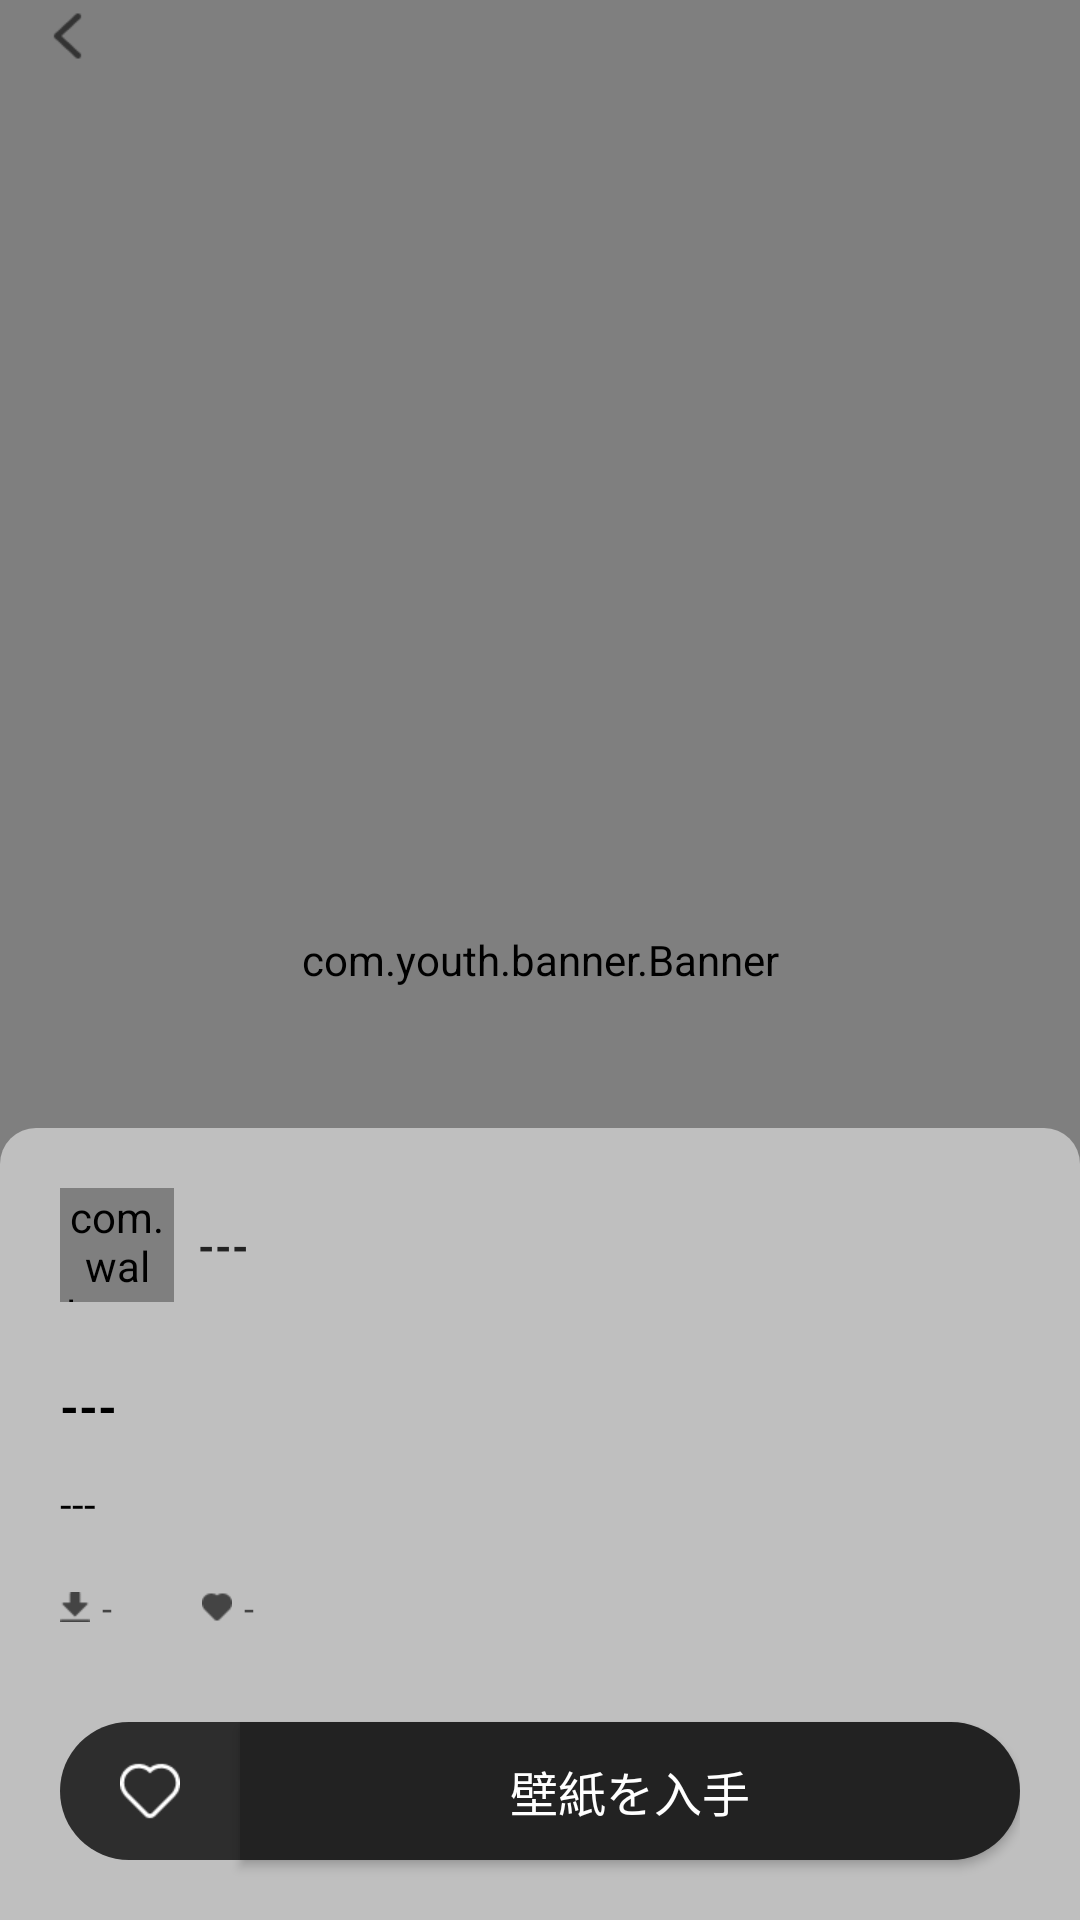

This screen was rendered from an Android layout file. Write that file and the resources it references.
<!-- AndroidManifest.xml: application theme Theme.Wallpaper -->
<!-- res/layout/activity_setting_wallpaper.xml -->
<?xml version="1.0" encoding="utf-8"?>
<androidx.constraintlayout.widget.ConstraintLayout xmlns:android="http://schemas.android.com/apk/res/android"
    xmlns:app="http://schemas.android.com/apk/res-auto"
    xmlns:tools="http://schemas.android.com/tools"
    android:layout_width="match_parent"
    android:layout_height="match_parent"
    tools:context=".SettingWallpaperActivity">

    <com.youth.banner.Banner
        android:id="@+id/banner"
        android:layout_width="match_parent"
        android:layout_height="match_parent"
        app:banner_auto_loop="false" />

    <ImageView
        android:id="@+id/back"
        android:layout_width="24dp"
        android:layout_height="24dp"
        android:layout_marginStart="12dp"
        android:src="@drawable/back_black"
        app:layout_constraintStart_toStartOf="parent"
        app:layout_constraintTop_toTopOf="parent" />

    <androidx.constraintlayout.widget.ConstraintLayout
        android:id="@+id/constraintLayout_author"
        android:layout_width="match_parent"
        android:layout_height="wrap_content"
        android:background="@drawable/setting_wallpaper_border"
        android:paddingHorizontal="20dp"
        app:layout_constraintBottom_toBottomOf="parent"
        app:layout_constraintEnd_toEndOf="parent"
        app:layout_constraintStart_toStartOf="parent">

        <com.wallpaper.mini.myView.ImageAvatar
            android:id="@+id/iv_avatar"
            android:layout_width="38dp"
            android:layout_height="38dp"
            android:layout_marginTop="20dp"
            android:src="@drawable/set_avatar"
            app:layout_constraintStart_toStartOf="parent"
            app:layout_constraintTop_toTopOf="parent" />

        <TextView
            android:id="@+id/tv_user_name"
            android:layout_width="wrap_content"
            android:layout_height="wrap_content"
            android:layout_marginStart="8dp"
            android:text="---"
            android:textColor="@color/_222222"
            android:textSize="14sp"
            android:textStyle="bold"
            app:layout_constraintBottom_toBottomOf="@+id/iv_avatar"
            app:layout_constraintStart_toEndOf="@+id/iv_avatar"
            app:layout_constraintTop_toTopOf="@+id/iv_avatar" />

        
        
        
        
        
        
        
        
        

        <TextView
            android:id="@+id/tv_author_title"
            android:layout_width="wrap_content"
            android:layout_height="wrap_content"
            android:layout_marginTop="24dp"
            android:text="---"
            android:textColor="@color/black"
            android:textSize="16sp"
            android:textStyle="bold"
            app:layout_constraintStart_toStartOf="parent"
            app:layout_constraintTop_toBottomOf="@id/iv_avatar" />

        <TextView
            android:id="@+id/tv_author_introduce"
            android:layout_width="wrap_content"
            android:layout_height="wrap_content"
            android:layout_marginTop="12dp"
            android:text="---"
            android:textColor="@color/black"
            android:textSize="14sp"
            app:layout_constraintStart_toStartOf="parent"
            app:layout_constraintTop_toBottomOf="@id/tv_author_title" />

        <ImageView
            android:id="@+id/imageView4"
            android:layout_width="10dp"
            android:layout_height="10dp"
            android:layout_marginTop="20dp"
            android:src="@drawable/download_setting"
            app:layout_constraintStart_toStartOf="parent"
            app:layout_constraintTop_toBottomOf="@id/tv_author_introduce" />

        <TextView
            android:id="@+id/tv_download_number"
            android:layout_width="wrap_content"
            android:layout_height="wrap_content"
            android:layout_marginStart="4dp"
            android:text="-"
            android:textColor="#444444"
            android:textSize="12sp"
            app:layout_constraintBottom_toBottomOf="@id/imageView4"
            app:layout_constraintStart_toEndOf="@+id/imageView4"
            app:layout_constraintTop_toTopOf="@+id/imageView4" />

        <ImageView
            android:id="@+id/imageView5"
            android:layout_width="10dp"
            android:layout_height="10dp"
            android:layout_marginStart="30dp"
            android:layout_marginTop="20dp"
            android:src="@drawable/like"
            app:layout_constraintStart_toEndOf="@id/tv_download_number"
            app:layout_constraintTop_toBottomOf="@id/tv_author_introduce" />

        <TextView
            android:id="@+id/tv_like_number"
            android:layout_width="wrap_content"
            android:layout_height="wrap_content"
            android:layout_marginStart="4dp"
            android:text="-"
            android:textColor="#444444"
            android:textSize="12sp"
            app:layout_constraintBottom_toBottomOf="@id/imageView5"
            app:layout_constraintStart_toEndOf="@+id/imageView5"
            app:layout_constraintTop_toTopOf="@+id/imageView5" />

        <RelativeLayout
            android:id="@+id/rt_like"
            android:layout_width="60dp"
            android:layout_height="46dp"
            android:layout_marginTop="30dp"
            android:layout_marginBottom="20dp"
            android:background="@drawable/like_btn_border"
            app:layout_constraintBottom_toBottomOf="parent"
            app:layout_constraintStart_toStartOf="parent"
            app:layout_constraintTop_toBottomOf="@id/tv_download_number">

            <ImageView
                android:id="@+id/iv_like"
                android:layout_width="20dp"
                android:layout_height="20dp"
                android:layout_centerInParent="true"
                android:src="@drawable/btn_like" />
        </RelativeLayout>

        <Button
            android:id="@+id/setting_wallpaper"
            android:layout_width="0dp"
            android:layout_height="46dp"
            android:layout_marginTop="30dp"
            android:layout_marginBottom="20dp"
            android:background="@drawable/setting_wallpaper_btn_border"
            android:text="@string/setting_wallpaper"
            android:textColor="@color/white"
            android:textSize="16sp"
            app:layout_constraintBottom_toBottomOf="parent"
            app:layout_constraintEnd_toEndOf="parent"
            app:layout_constraintStart_toEndOf="@id/rt_like"
            app:layout_constraintTop_toBottomOf="@id/tv_download_number" />

        <com.airbnb.lottie.LottieAnimationView
            android:id="@+id/lottie"
            android:layout_width="0dp"
            android:layout_height="0dp"
            android:visibility="gone"
            app:layout_constraintBottom_toBottomOf="@+id/setting_wallpaper"
            app:layout_constraintEnd_toEndOf="@+id/setting_wallpaper"
            app:layout_constraintStart_toEndOf="@+id/rt_like"
            app:layout_constraintTop_toTopOf="@+id/setting_wallpaper"
            app:lottie_autoPlay="true"
            app:lottie_loop="true"
            app:lottie_rawRes="@raw/submit" />
        
        
        
        
        
        
        
        
        
        
        

        
        
        
        
        
        
        
        

    </androidx.constraintlayout.widget.ConstraintLayout>
    <com.airbnb.lottie.LottieAnimationView
        android:id="@+id/lottie_collect"
        android:layout_width="match_parent"
        android:layout_height="match_parent"
        app:lottie_loop="true"
        app:lottie_autoPlay="true"
        android:visibility="gone"
        app:lottie_rawRes="@raw/loading"/>
</androidx.constraintlayout.widget.ConstraintLayout>
<!-- resources referenced by this layout -->
<resources>
  <color name="_222222">#222222</color>
  <color name="black">#FF000000</color>
  <color name="white">#FFFFFFFF</color>
  <!-- drawable back_black: png bitmap (drawable-mdpi, 362 bytes) -->
  <!-- drawable btn_like: png bitmap (drawable-mdpi, 584 bytes) -->
  <!-- drawable download_setting: png bitmap (drawable-mdpi, 213 bytes) -->
  <!-- drawable like: png bitmap (drawable-mdpi, 264 bytes) -->
  <!-- drawable like_btn_border (drawable) -->
  <?xml version="1.0" encoding="utf-8"?>
  <shape xmlns:android="http://schemas.android.com/apk/res/android">
      <solid android:color="#2D2D2D" />
      <corners
          android:topLeftRadius="50dp"
          android:topRightRadius="0dp"
          android:bottomRightRadius="0dp"
          android:bottomLeftRadius="50dp"/>
  
  
  
  </shape>
  <!-- drawable set_avatar: png bitmap (drawable-mdpi, 7506 bytes) -->
  <!-- drawable setting_wallpaper_border (drawable) -->
  <?xml version="1.0" encoding="utf-8"?>
  <shape xmlns:android="http://schemas.android.com/apk/res/android">
      <solid android:color="#80FFFFFF" />
      <corners
          android:topLeftRadius="12dp"
          android:topRightRadius="12dp"
          android:bottomRightRadius="0dp"
          android:bottomLeftRadius="0dp"/>
  </shape>
  <!-- drawable setting_wallpaper_btn_border (drawable) -->
  <?xml version="1.0" encoding="utf-8"?>
  <shape xmlns:android="http://schemas.android.com/apk/res/android">
      <solid android:color="@color/_222222" />
      <corners
          android:topLeftRadius="0dp"
          android:topRightRadius="50dp"
          android:bottomRightRadius="50dp"
          android:bottomLeftRadius="0dp"/>
  
  
  
  </shape>
  <string name="setting_wallpaper">壁紙を入手</string>
  <string name="work">彼の作品</string>
  <style name="Theme.Wallpaper" parent="Theme.AppCompat.Light.NoActionBar">
          
          <item name="colorPrimary">@color/black</item>
          <item name="colorPrimaryVariant">#FFFFFF</item>
          <item name="colorOnPrimary">@color/white</item>
          
          <item name="colorSecondary">@color/teal_200</item>
          <item name="colorSecondaryVariant">@color/teal_700</item>
          <item name="colorOnSecondary">@color/black</item>
          
          <item name="android:statusBarColor">?attr/colorPrimaryVariant</item>
          
      </style>
  <color name="teal_200">#FF03DAC5</color>
  <color name="teal_700">#FF018786</color>
</resources>
